Dataset: dataset (GitHub, maisiehapney/PlantCareApp). Classes: boston fern, cactus, chinese money plant, dragon tree, jade plant, orchid, peace lily, peacock plant, rubber plant, snake plant.

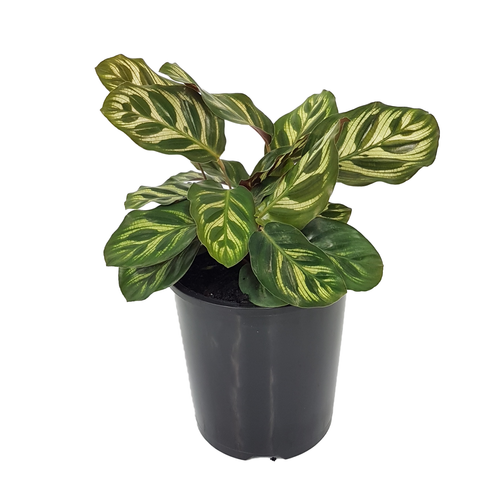
Label: peacock plant

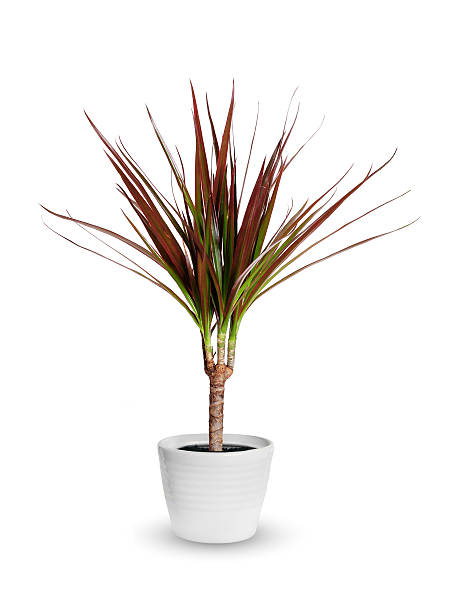
Label: dragon tree

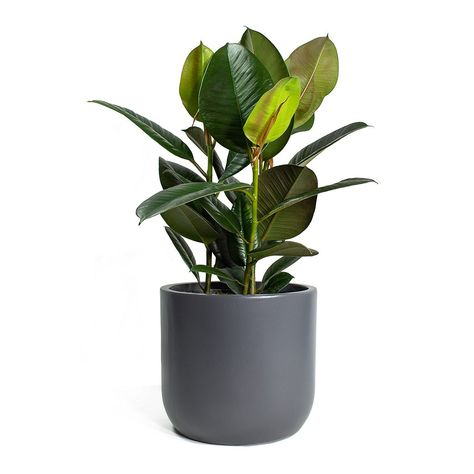
Label: rubber plant

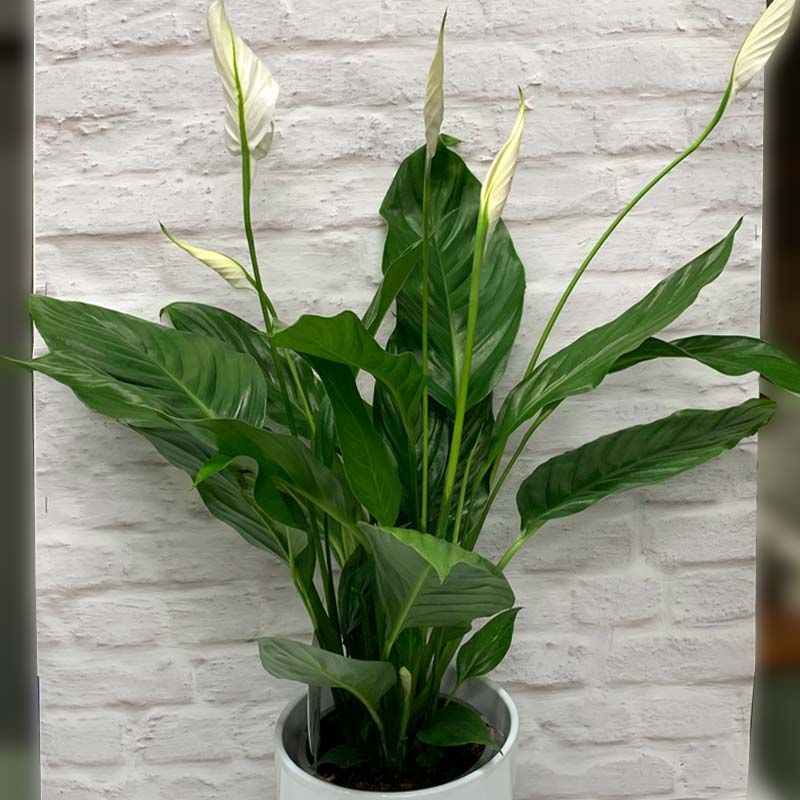
Label: peace lily

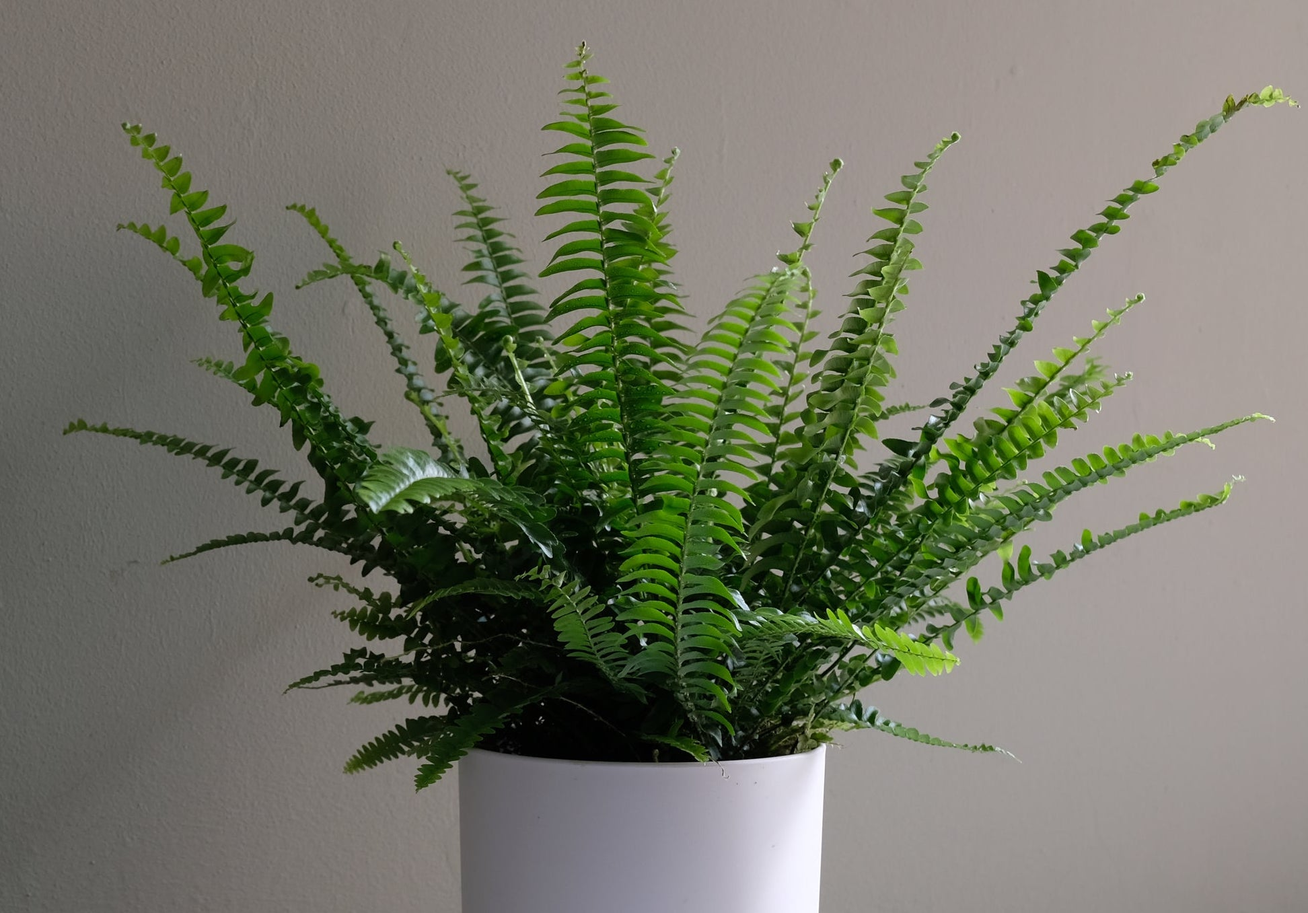
Label: boston fern

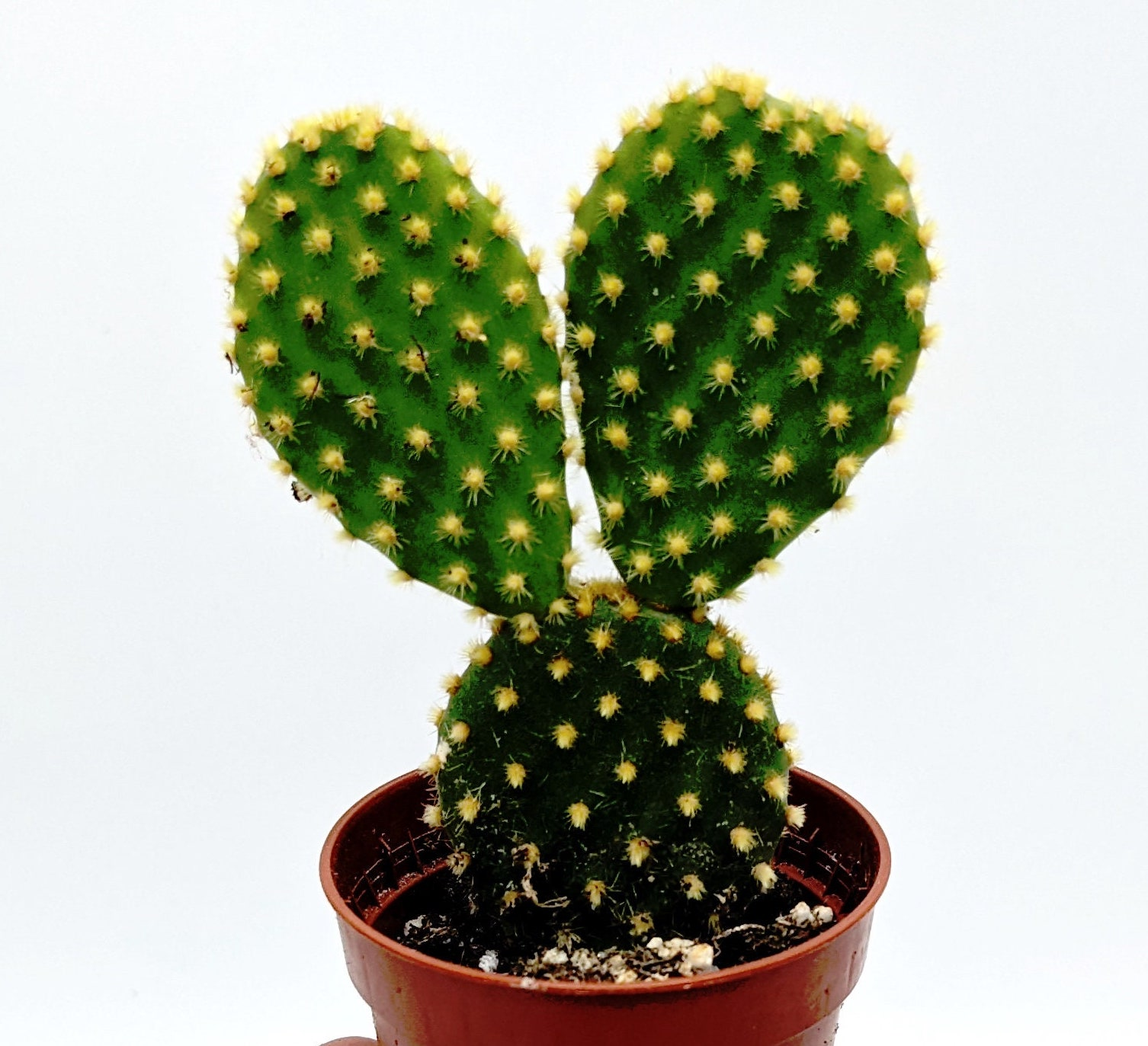
Label: cactus
